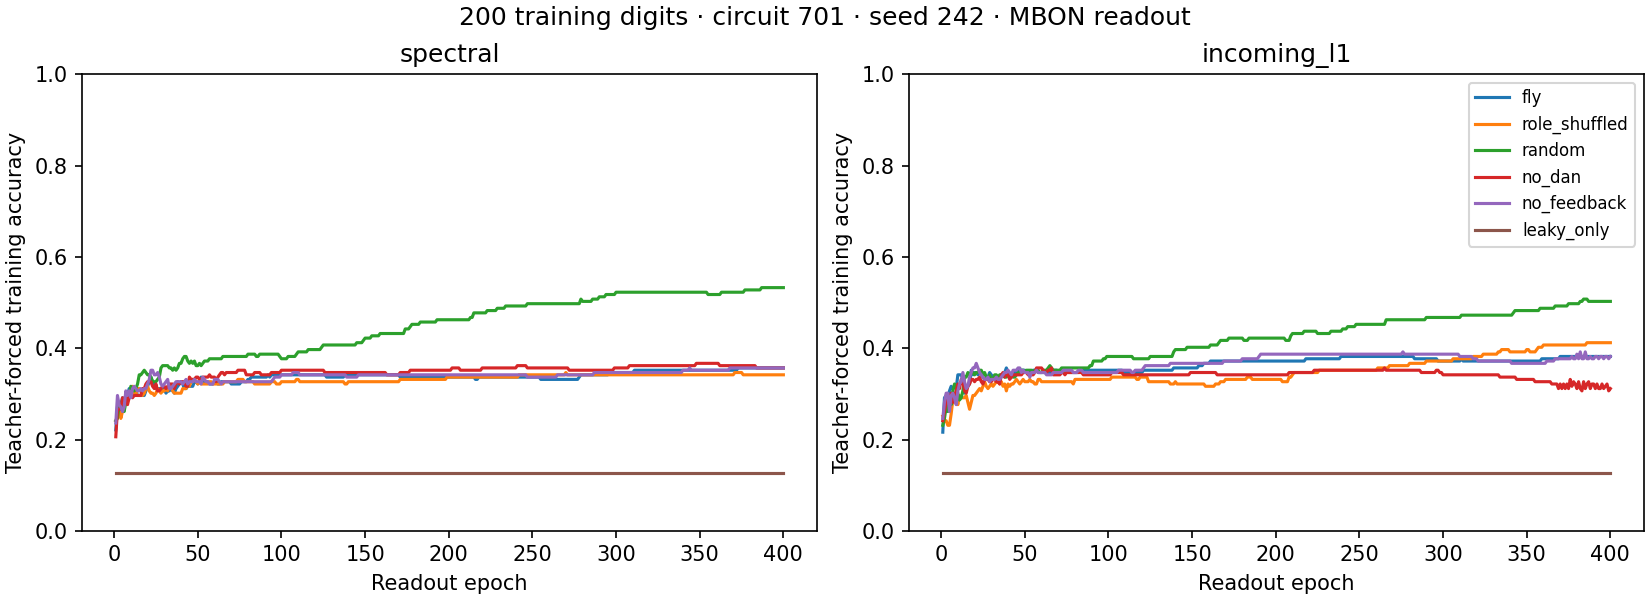

Values plotted in this chart, from the file beside it:
circuit, seed, normalization, model, length, view, epoch, accuracy, cross_entropy
flywire_783_mb_left_kc512_s701, 242, spectral, fly, 200, mbon, 1, 0.2211, 2.151
flywire_783_mb_left_kc512_s701, 242, spectral, fly, 200, mbon, 2, 0.2714, 2.08
flywire_783_mb_left_kc512_s701, 242, spectral, fly, 200, mbon, 3, 0.2764, 2.033
flywire_783_mb_left_kc512_s701, 242, spectral, fly, 200, mbon, 4, 0.2764, 2.001
flywire_783_mb_left_kc512_s701, 242, spectral, fly, 200, mbon, 5, 0.2915, 1.974
flywire_783_mb_left_kc512_s701, 242, spectral, fly, 200, mbon, 6, 0.2814, 1.948
flywire_783_mb_left_kc512_s701, 242, spectral, fly, 200, mbon, 7, 0.2864, 1.928
flywire_783_mb_left_kc512_s701, 242, spectral, fly, 200, mbon, 8, 0.2965, 1.913
flywire_783_mb_left_kc512_s701, 242, spectral, fly, 200, mbon, 9, 0.3116, 1.901
flywire_783_mb_left_kc512_s701, 242, spectral, fly, 200, mbon, 10, 0.2965, 1.891
flywire_783_mb_left_kc512_s701, 242, spectral, fly, 200, mbon, 11, 0.3065, 1.881
flywire_783_mb_left_kc512_s701, 242, spectral, fly, 200, mbon, 12, 0.3065, 1.871
flywire_783_mb_left_kc512_s701, 242, spectral, fly, 200, mbon, 13, 0.3065, 1.863
flywire_783_mb_left_kc512_s701, 242, spectral, fly, 200, mbon, 14, 0.2965, 1.856
flywire_783_mb_left_kc512_s701, 242, spectral, fly, 200, mbon, 15, 0.2965, 1.85
flywire_783_mb_left_kc512_s701, 242, spectral, fly, 200, mbon, 16, 0.2965, 1.844
flywire_783_mb_left_kc512_s701, 242, spectral, fly, 200, mbon, 17, 0.2965, 1.839
flywire_783_mb_left_kc512_s701, 242, spectral, fly, 200, mbon, 18, 0.2965, 1.834
flywire_783_mb_left_kc512_s701, 242, spectral, fly, 200, mbon, 19, 0.3065, 1.829
flywire_783_mb_left_kc512_s701, 242, spectral, fly, 200, mbon, 20, 0.3166, 1.825
flywire_783_mb_left_kc512_s701, 242, spectral, fly, 200, mbon, 21, 0.3266, 1.822
flywire_783_mb_left_kc512_s701, 242, spectral, fly, 200, mbon, 22, 0.3367, 1.819
flywire_783_mb_left_kc512_s701, 242, spectral, fly, 200, mbon, 23, 0.3266, 1.816
flywire_783_mb_left_kc512_s701, 242, spectral, fly, 200, mbon, 24, 0.3216, 1.813
flywire_783_mb_left_kc512_s701, 242, spectral, fly, 200, mbon, 25, 0.3116, 1.811
flywire_783_mb_left_kc512_s701, 242, spectral, fly, 200, mbon, 26, 0.3116, 1.808
flywire_783_mb_left_kc512_s701, 242, spectral, fly, 200, mbon, 27, 0.3116, 1.805
flywire_783_mb_left_kc512_s701, 242, spectral, fly, 200, mbon, 28, 0.3065, 1.803
flywire_783_mb_left_kc512_s701, 242, spectral, fly, 200, mbon, 29, 0.3065, 1.8
flywire_783_mb_left_kc512_s701, 242, spectral, fly, 200, mbon, 30, 0.3116, 1.798
flywire_783_mb_left_kc512_s701, 242, spectral, fly, 200, mbon, 31, 0.3015, 1.796
flywire_783_mb_left_kc512_s701, 242, spectral, fly, 200, mbon, 32, 0.3065, 1.795
flywire_783_mb_left_kc512_s701, 242, spectral, fly, 200, mbon, 33, 0.3065, 1.793
flywire_783_mb_left_kc512_s701, 242, spectral, fly, 200, mbon, 34, 0.3116, 1.791
flywire_783_mb_left_kc512_s701, 242, spectral, fly, 200, mbon, 35, 0.3065, 1.789
flywire_783_mb_left_kc512_s701, 242, spectral, fly, 200, mbon, 36, 0.3015, 1.788
flywire_783_mb_left_kc512_s701, 242, spectral, fly, 200, mbon, 37, 0.3116, 1.786
flywire_783_mb_left_kc512_s701, 242, spectral, fly, 200, mbon, 38, 0.3166, 1.785
flywire_783_mb_left_kc512_s701, 242, spectral, fly, 200, mbon, 39, 0.3216, 1.783
flywire_783_mb_left_kc512_s701, 242, spectral, fly, 200, mbon, 40, 0.3266, 1.782
flywire_783_mb_left_kc512_s701, 242, spectral, fly, 200, mbon, 41, 0.3216, 1.781
flywire_783_mb_left_kc512_s701, 242, spectral, fly, 200, mbon, 42, 0.3116, 1.78
flywire_783_mb_left_kc512_s701, 242, spectral, fly, 200, mbon, 43, 0.3116, 1.778
flywire_783_mb_left_kc512_s701, 242, spectral, fly, 200, mbon, 44, 0.3166, 1.777
flywire_783_mb_left_kc512_s701, 242, spectral, fly, 200, mbon, 45, 0.3166, 1.776
flywire_783_mb_left_kc512_s701, 242, spectral, fly, 200, mbon, 46, 0.3166, 1.775
flywire_783_mb_left_kc512_s701, 242, spectral, fly, 200, mbon, 47, 0.3166, 1.774
flywire_783_mb_left_kc512_s701, 242, spectral, fly, 200, mbon, 48, 0.3266, 1.773
flywire_783_mb_left_kc512_s701, 242, spectral, fly, 200, mbon, 49, 0.3266, 1.772
flywire_783_mb_left_kc512_s701, 242, spectral, fly, 200, mbon, 50, 0.3216, 1.771
flywire_783_mb_left_kc512_s701, 242, spectral, fly, 200, mbon, 51, 0.3266, 1.77
flywire_783_mb_left_kc512_s701, 242, spectral, fly, 200, mbon, 52, 0.3367, 1.77
flywire_783_mb_left_kc512_s701, 242, spectral, fly, 200, mbon, 53, 0.3266, 1.769
flywire_783_mb_left_kc512_s701, 242, spectral, fly, 200, mbon, 54, 0.3266, 1.768
flywire_783_mb_left_kc512_s701, 242, spectral, fly, 200, mbon, 55, 0.3266, 1.767
flywire_783_mb_left_kc512_s701, 242, spectral, fly, 200, mbon, 56, 0.3266, 1.766
flywire_783_mb_left_kc512_s701, 242, spectral, fly, 200, mbon, 57, 0.3216, 1.766
flywire_783_mb_left_kc512_s701, 242, spectral, fly, 200, mbon, 58, 0.3216, 1.765
flywire_783_mb_left_kc512_s701, 242, spectral, fly, 200, mbon, 59, 0.3216, 1.764
flywire_783_mb_left_kc512_s701, 242, spectral, fly, 200, mbon, 60, 0.3266, 1.763
... 9,540 more rows
